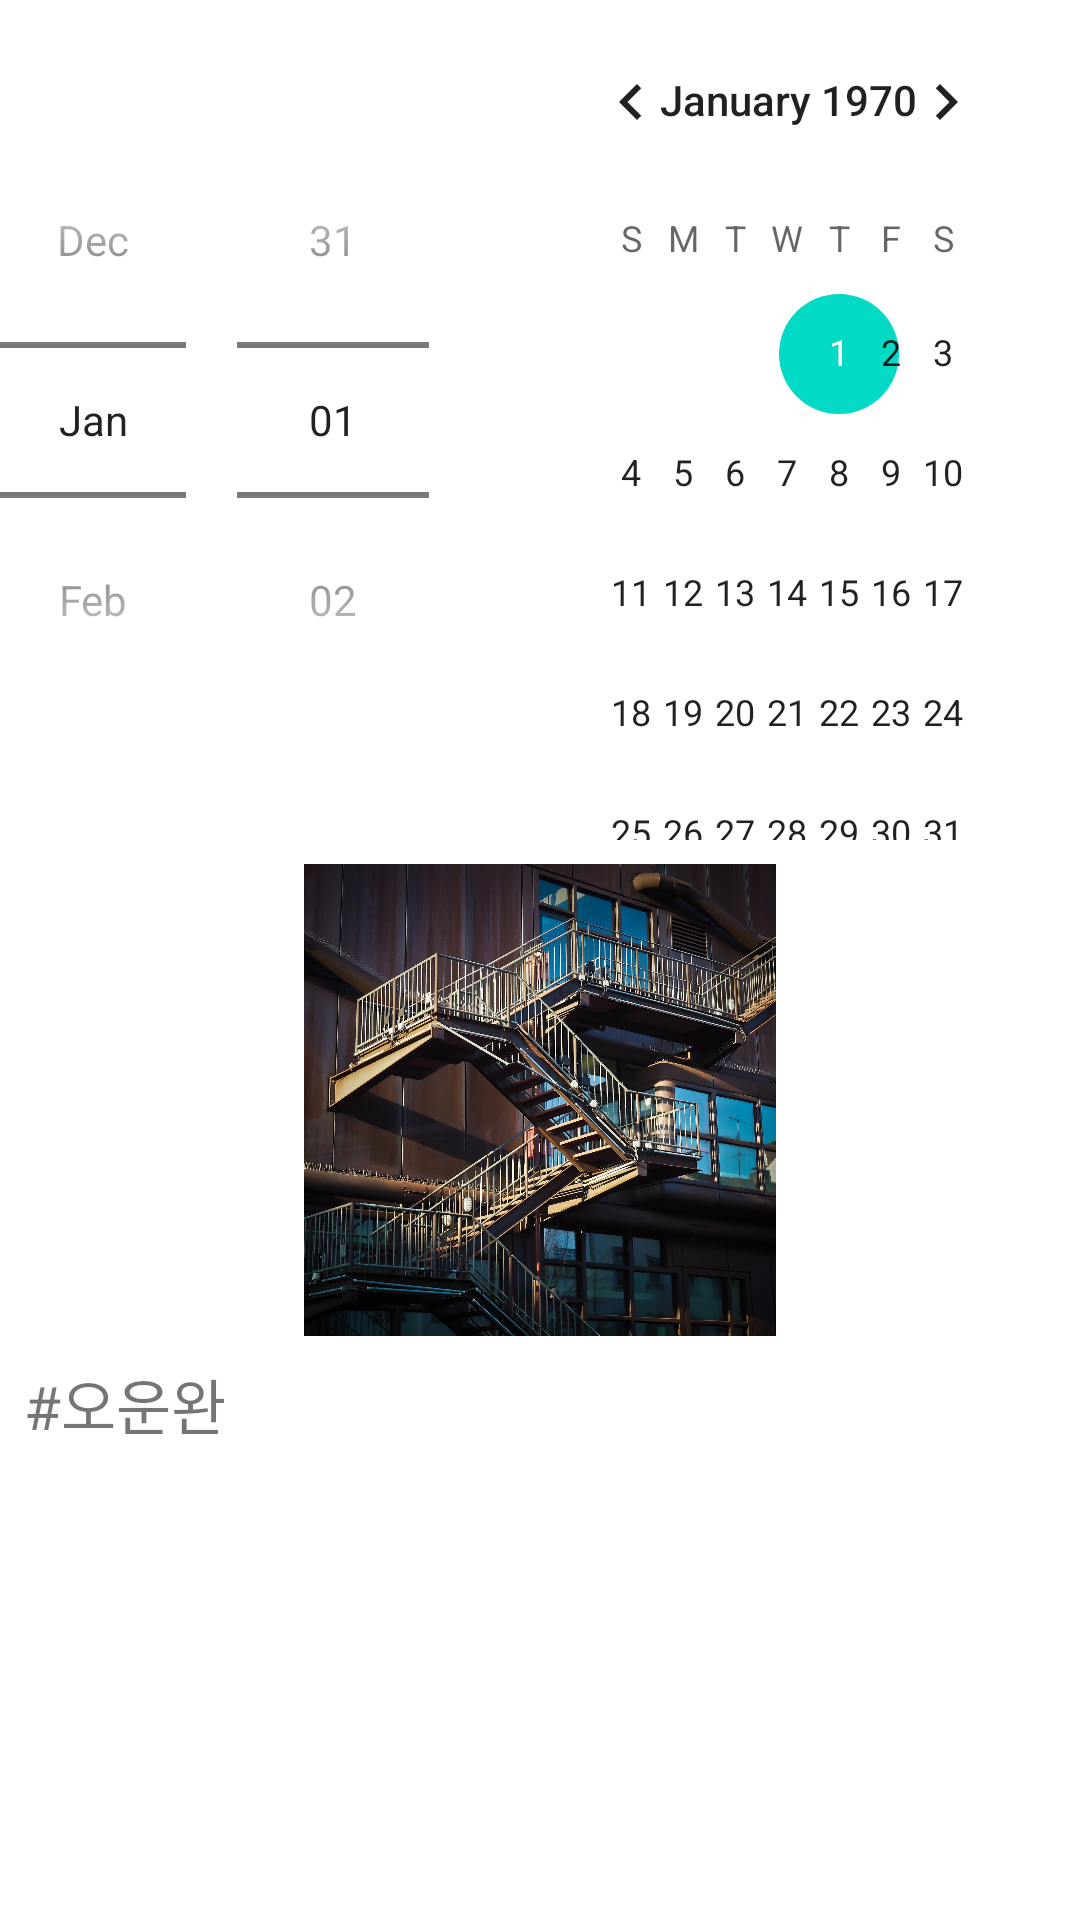

Here is an Android app screen rendered from its layout file. Give the layout XML and the strings, colors and styles it references.
<!-- AndroidManifest.xml: application theme Theme.Upstair_alpha -->
<!-- res/layout/fragment_dashboard.xml -->
<?xml version="1.0" encoding="utf-8"?>
<LinearLayout xmlns:android="http://schemas.android.com/apk/res/android"
    xmlns:app="http://schemas.android.com/apk/res-auto"
    xmlns:tools="http://schemas.android.com/tools"
    android:layout_width="match_parent"
    android:layout_height="match_parent"
    android:orientation="vertical"
    tools:context=".ui.dashboard.DashboardFragment">

    <DatePicker
        android:layout_width="match_parent"
        android:layout_height="wrap_content"
        android:datePickerMode="spinner" />

    <ImageView
        android:id="@+id/img_upload"
        android:layout_width="match_parent"
        android:layout_height="0dp"
        android:layout_marginStart="8dp"
        android:layout_marginTop="8dp"
        android:layout_marginEnd="8dp"
        android:layout_weight="1"
        android:src="@drawable/stairs_sample"
        android:adjustViewBounds="true" />

    <TextView
        android:layout_width="match_parent"
        android:layout_height="wrap_content"
        android:layout_marginStart="8dp"
        android:layout_marginTop="8dp"
        android:layout_marginEnd="8dp"
        android:layout_weight="1"
        android:text="#오운완"
        android:textSize="20sp"/>


</LinearLayout>
<!-- resources referenced by this layout -->
<resources>
  <!-- drawable stairs_sample: jpg bitmap (drawable-v24, 546372 bytes) -->
  <style name="Theme.Upstair_alpha" parent="Theme.MaterialComponents.DayNight.DarkActionBar">
          
          <item name="colorPrimary">@color/purple_500</item>
          <item name="colorPrimaryVariant">@color/purple_700</item>
          <item name="colorOnPrimary">@color/white</item>
          
          <item name="colorSecondary">@color/teal_200</item>
          <item name="colorSecondaryVariant">@color/teal_700</item>
          <item name="colorOnSecondary">@color/black</item>
          
          <item name="android:statusBarColor" tools:targetApi="l">?attr/colorPrimaryVariant</item>
          
      </style>
  <!-- not gathered from this repository: default colours our renderer supplied (Android Studio template values) -->
  <color name="purple_500">#FF6200EE</color>
  <color name="purple_700">#FF3700B3</color>
  <color name="teal_200">#FF03DAC5</color>
  <color name="teal_700">#FF018786</color>
  <color name="black">#FF000000</color>
  <color name="white">#FFFFFFFF</color>
</resources>
